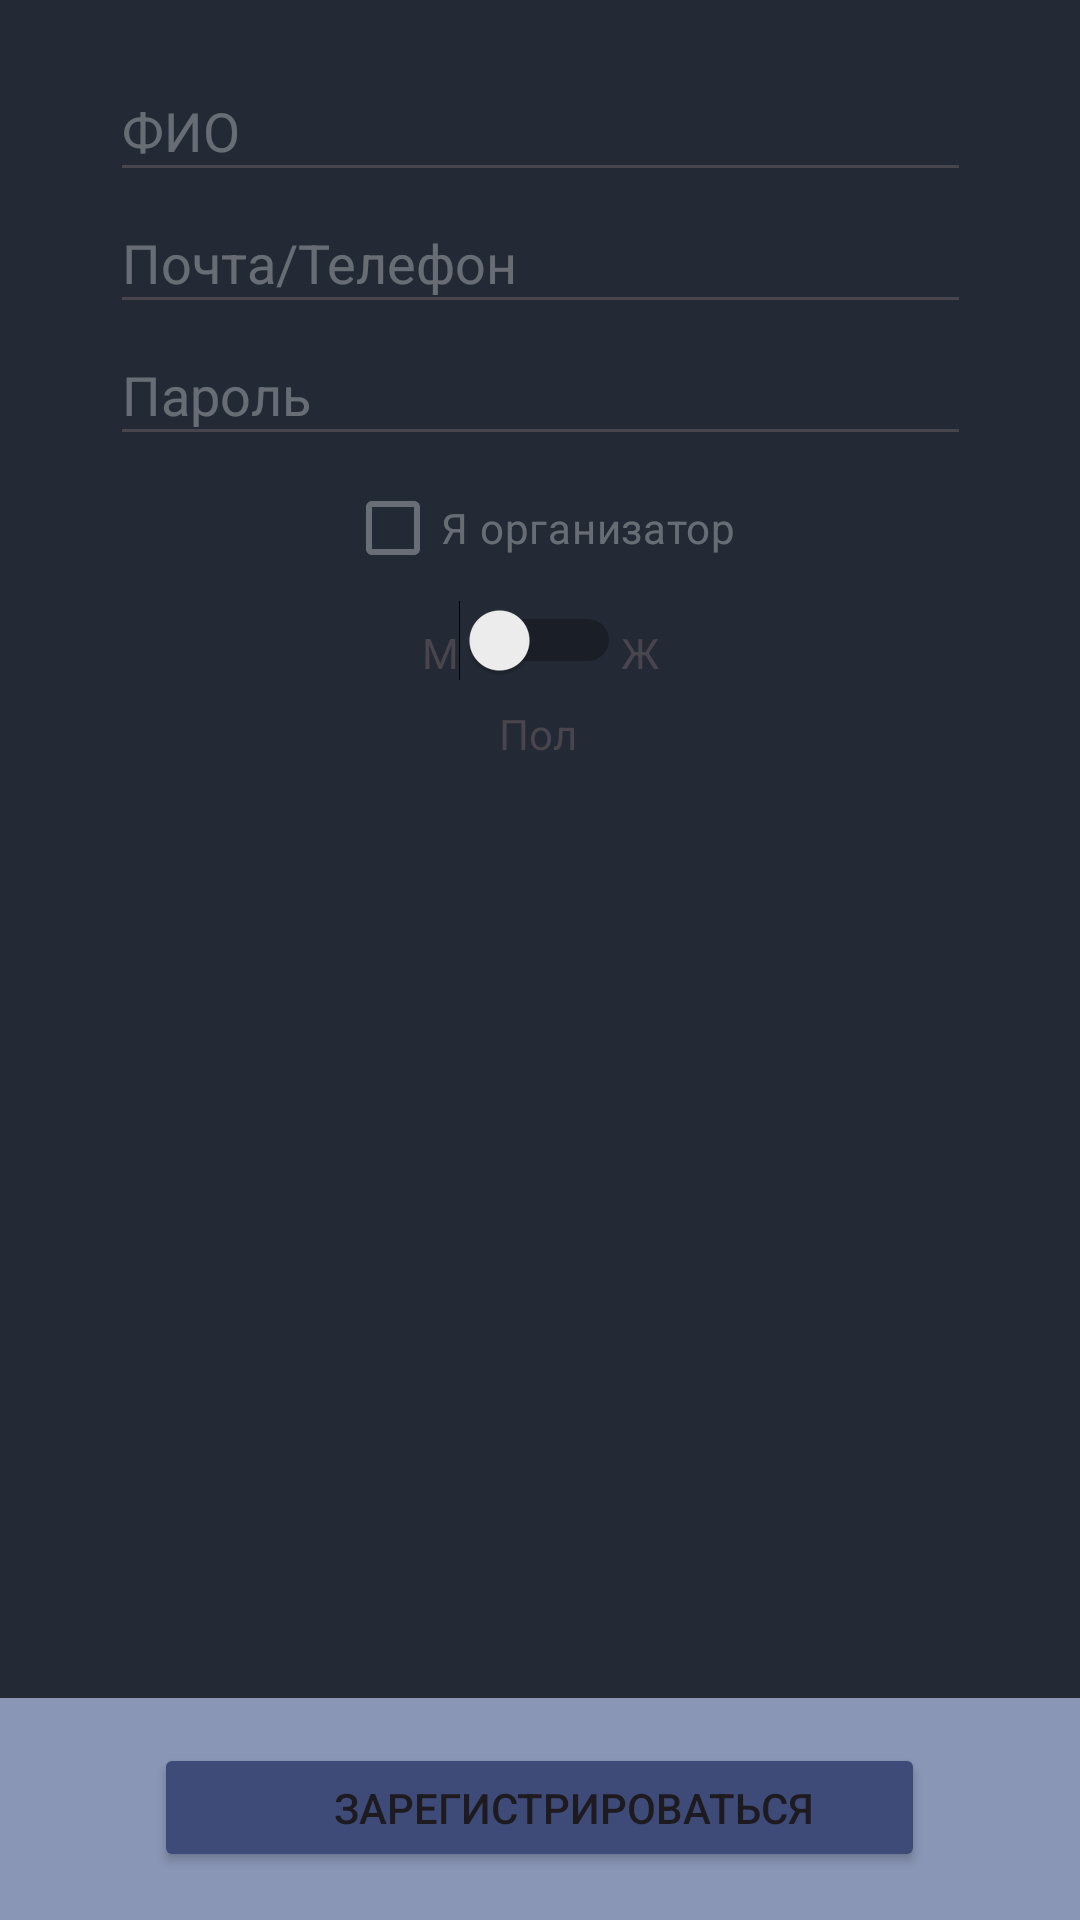

This screen was rendered from an Android layout file. Write that file and the resources it references.
<!-- AndroidManifest.xml: application theme Theme.Sachetnoe_prilozhenie -->
<!-- res/layout/registration.xml -->
<?xml version="1.0" encoding="utf-8"?>
<androidx.constraintlayout.widget.ConstraintLayout xmlns:android="http://schemas.android.com/apk/res/android"
    xmlns:app="http://schemas.android.com/apk/res-auto"
    xmlns:tools="http://schemas.android.com/tools"
    android:layout_width="match_parent"
    android:layout_height="match_parent"
    android:background="#232A35"
    tools:context=".Registration">

    <ImageView
        android:id="@+id/imageView13"
        android:layout_width="413dp"
        android:layout_height="74dp"
        android:background="#132C6A"
        app:layout_constraintBottom_toBottomOf="parent"
        app:layout_constraintEnd_toEndOf="parent"
        app:layout_constraintHorizontal_bias="0.0"
        app:layout_constraintStart_toStartOf="parent"
        app:srcCompat="@android:drawable/screen_background_light_transparent" />

    <EditText
        android:id="@+id/fioText"
        android:layout_width="287dp"
        android:layout_height="44dp"
        android:ems="10"
        android:hint="Почта/Телефон"
        android:inputType="text"
        android:textColor="#FEFEFE"
        android:textColorHint="#51FEFEFE"
        app:layout_constraintEnd_toEndOf="parent"
        app:layout_constraintStart_toStartOf="parent"
        app:layout_constraintTop_toBottomOf="@+id/org" />

    <EditText
        android:id="@+id/password"
        android:layout_width="287dp"
        android:layout_height="44dp"
        android:layout_marginStart="62dp"
        android:layout_marginLeft="62dp"
        android:layout_marginEnd="62dp"
        android:layout_marginRight="62dp"
        android:ems="10"
        android:hint="Пароль"
        android:inputType="textPassword"
        android:textColor="#FEFEFE"
        android:textColorHint="#51FEFEFE"
        app:layout_constraintEnd_toEndOf="parent"
        app:layout_constraintStart_toStartOf="parent"
        app:layout_constraintTop_toBottomOf="@+id/fioText" />

    <CheckBox
        android:id="@+id/statusCheckBox"
        android:layout_width="wrap_content"
        android:layout_height="wrap_content"
        android:text="Я организатор"
        android:textColor="#51FEFEFE"
        app:buttonTint="#51FEFEFE"
        app:layout_constraintEnd_toEndOf="parent"
        app:layout_constraintStart_toStartOf="parent"
        app:layout_constraintTop_toBottomOf="@+id/password" />

    <EditText
        android:id="@+id/org"
        android:layout_width="287dp"
        android:layout_height="44dp"
        android:layout_marginTop="20dp"
        android:ems="10"
        android:hint="ФИО"
        android:inputType="text"
        android:textColor="#FEFEFE"
        android:textColorHint="#51FEFEFE"
        app:layout_constraintEnd_toEndOf="parent"
        app:layout_constraintStart_toStartOf="parent"
        app:layout_constraintTop_toTopOf="parent" />

    <Button
        android:id="@+id/regButton"
        android:layout_width="257dp"
        android:layout_height="43dp"
        android:layout_marginBottom="16dp"
        android:onClick="savereg"
        android:paddingLeft="35dp"
        android:text="Зарегистрироваться"
        app:backgroundTint="#3E4A77"
        app:iconTintMode="src_in"
        app:layout_constraintBottom_toBottomOf="parent"
        app:layout_constraintEnd_toEndOf="parent"
        app:layout_constraintHorizontal_bias="0.497"
        app:layout_constraintStart_toStartOf="parent"
        app:layout_constraintTop_toTopOf="@+id/imageView18"
        tools:ignore="UnknownIdInLayout,UsingOnClickInXml" />

    <Switch
        android:id="@+id/polSwitch"
        android:layout_width="wrap_content"
        android:layout_height="wrap_content"
        app:layout_constraintEnd_toEndOf="parent"
        app:layout_constraintStart_toStartOf="parent"
        app:layout_constraintTop_toBottomOf="@+id/statusCheckBox" />

    <TextView
        android:id="@+id/textView11"
        android:layout_width="wrap_content"
        android:layout_height="wrap_content"
        android:layout_marginTop="8dp"
        android:text="Пол"
        android:textColorHighlight="#51FEFEFE"
        android:textColorHint="#51FEFEFE"
        app:layout_constraintEnd_toEndOf="parent"
        app:layout_constraintHorizontal_bias="0.498"
        app:layout_constraintStart_toStartOf="parent"
        app:layout_constraintTop_toBottomOf="@+id/polSwitch" />

    <TextView
        android:id="@+id/textView12"
        android:layout_width="wrap_content"
        android:layout_height="wrap_content"
        android:layout_marginTop="8dp"
        android:text="М"
        app:layout_constraintEnd_toStartOf="@+id/polSwitch"
        app:layout_constraintHorizontal_bias="1.0"
        app:layout_constraintStart_toStartOf="parent"
        app:layout_constraintTop_toBottomOf="@+id/statusCheckBox" />

    <TextView
        android:id="@+id/textView16"
        android:layout_width="wrap_content"
        android:layout_height="wrap_content"
        android:layout_marginTop="8dp"
        android:text="Ж"
        app:layout_constraintEnd_toEndOf="parent"
        app:layout_constraintHorizontal_bias="0.0"
        app:layout_constraintStart_toEndOf="@+id/polSwitch"
        app:layout_constraintTop_toBottomOf="@+id/statusCheckBox" />

</androidx.constraintlayout.widget.ConstraintLayout>
<!-- resources referenced by this layout -->
<resources>
  <style name="Theme.Sachetnoe_prilozhenie" parent="Base.Theme.Sachetnoe_prilozhenie" />
  <style name="Base.Theme.Sachetnoe_prilozhenie" parent="Theme.Material3.DayNight.NoActionBar">
          
          
      </style>
</resources>
